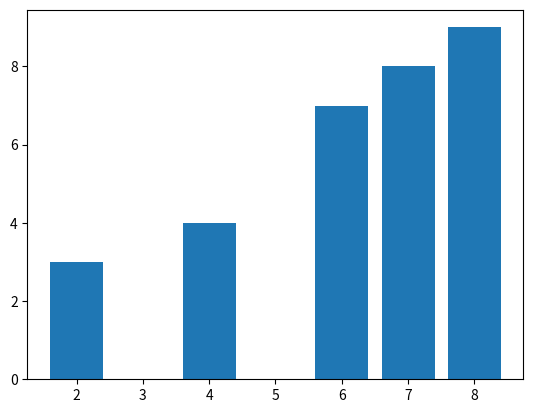

Python code for this plot:
from matplotlib.pyplot import *
from numpy import *

arr_one = array([7, 2, 4, 2, 8, 7, 6])
arr_two = array([3, 4, 8, 8, 7, 9, 3])

arr_one.sort()
arr_two.sort()

bar(arr_one, arr_two)
show()
